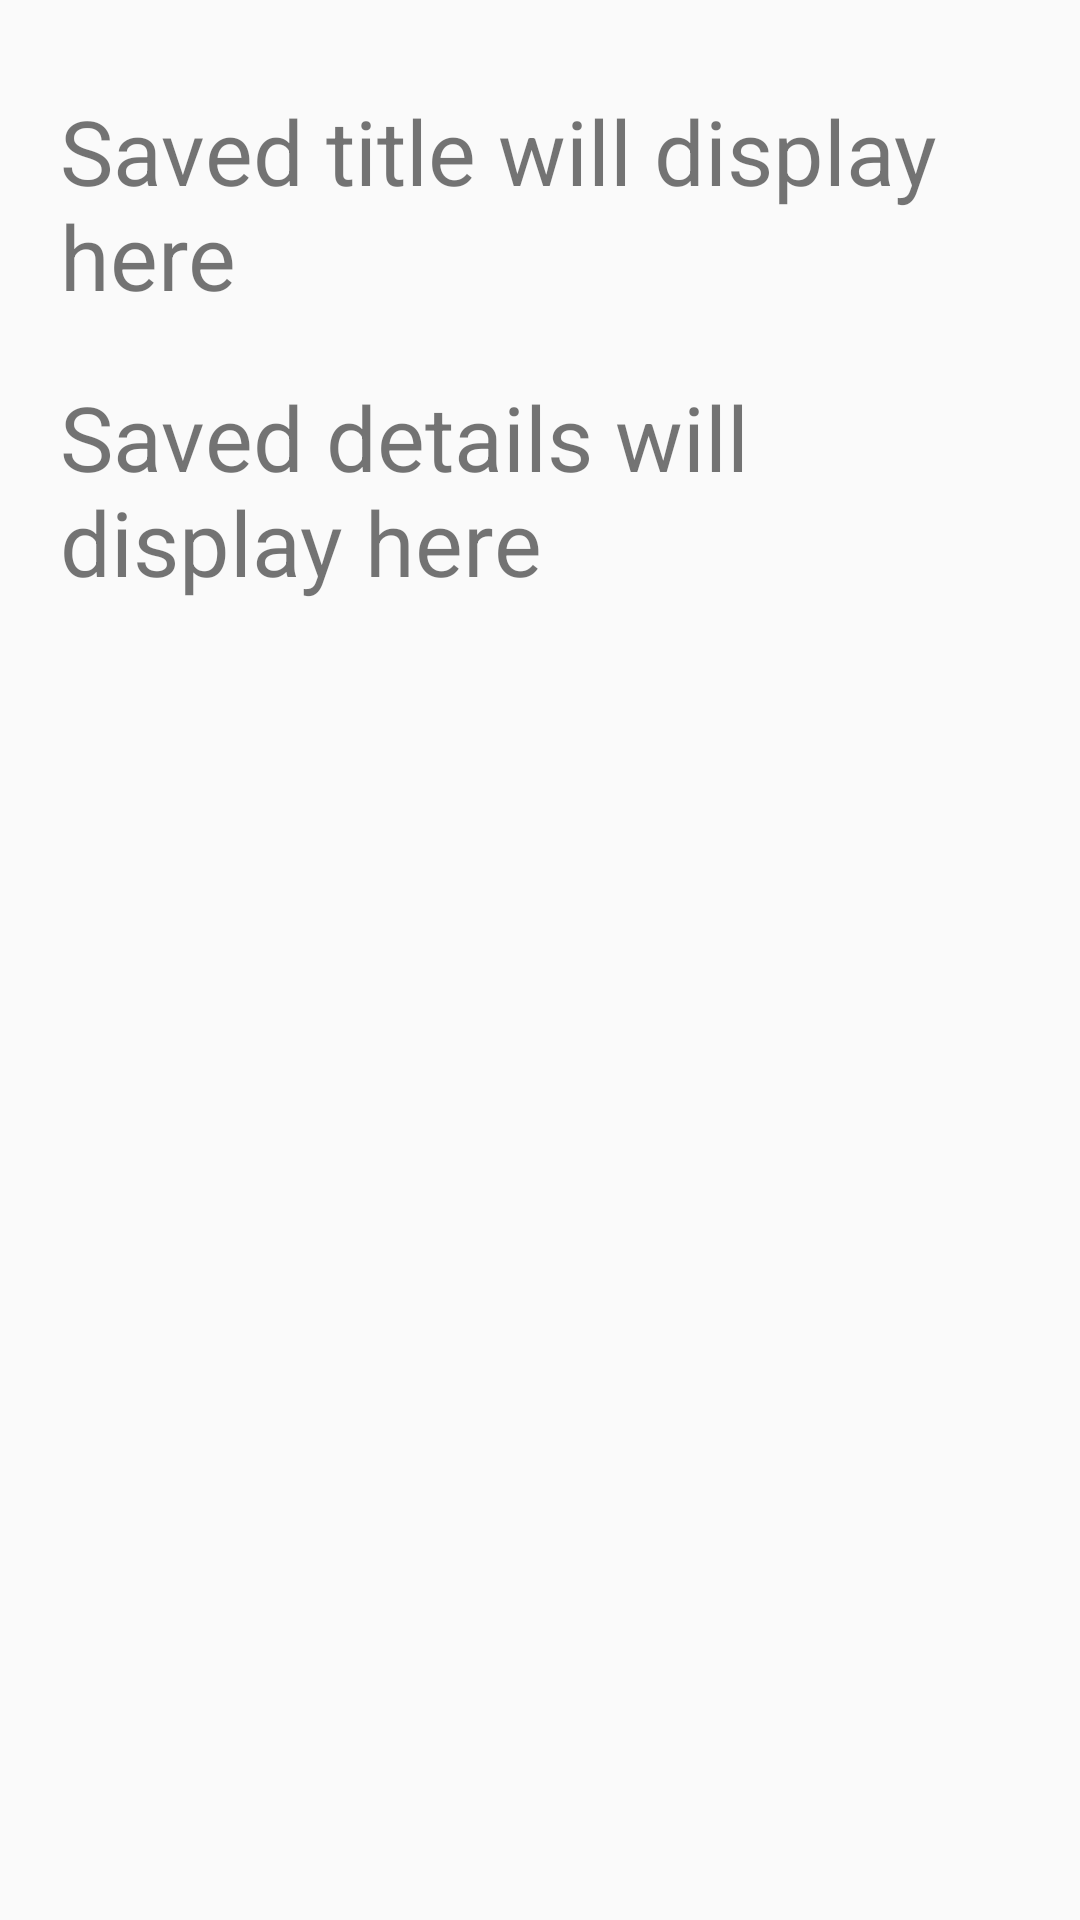

Produce the Android XML layout that renders to this screen, including the resource entries it uses.
<!-- AndroidManifest.xml: application theme AppTheme -->
<!-- res/layout/activity_task.xml -->
<?xml version="1.0" encoding="utf-8"?>
<android.support.constraint.ConstraintLayout xmlns:android="http://schemas.android.com/apk/res/android"
    xmlns:app="http://schemas.android.com/apk/res-auto"
    xmlns:tools="http://schemas.android.com/tools"
    android:layout_width="match_parent"
    android:layout_height="match_parent"
    tools:context="com.example.natashaford.todolist.TaskActivity">

    <TextView
        android:id="@+id/saved_title"
        android:layout_width="0dp"
        android:layout_height="wrap_content"
        android:layout_marginLeft="20dp"
        android:layout_marginRight="20dp"
        android:layout_marginTop="30dp"
        android:text="Saved title will display here"
        android:textSize="30sp"
        app:layout_constraintLeft_toLeftOf="parent"
        app:layout_constraintRight_toRightOf="parent"
        app:layout_constraintTop_toTopOf="parent" />

    <TextView
        android:id="@+id/saved_details"
        android:layout_width="0dp"
        android:layout_height="500dp"
        android:layout_marginLeft="20dp"
        android:layout_marginRight="20dp"
        android:layout_marginTop="20dp"
        android:text="Saved details will display here"
        android:textSize="30sp"
        app:layout_constraintHorizontal_bias="0.501"
        app:layout_constraintLeft_toLeftOf="parent"
        app:layout_constraintRight_toRightOf="parent"
        app:layout_constraintTop_toBottomOf="@+id/saved_title" />
</android.support.constraint.ConstraintLayout>
<!-- resources referenced by this layout -->
<resources>
  <style name="AppTheme" parent="Theme.AppCompat.Light.DarkActionBar">
          
          <item name="colorPrimary">@color/colorPrimary</item>
          <item name="colorPrimaryDark">@color/colorPrimaryDark</item>
          <item name="colorAccent">@color/colorAccent</item>
      </style>
  <color name="colorPrimary">#3a7184</color>
  <color name="colorPrimaryDark">#3a8464</color>
  <color name="colorAccent">#5983d1</color>
</resources>
